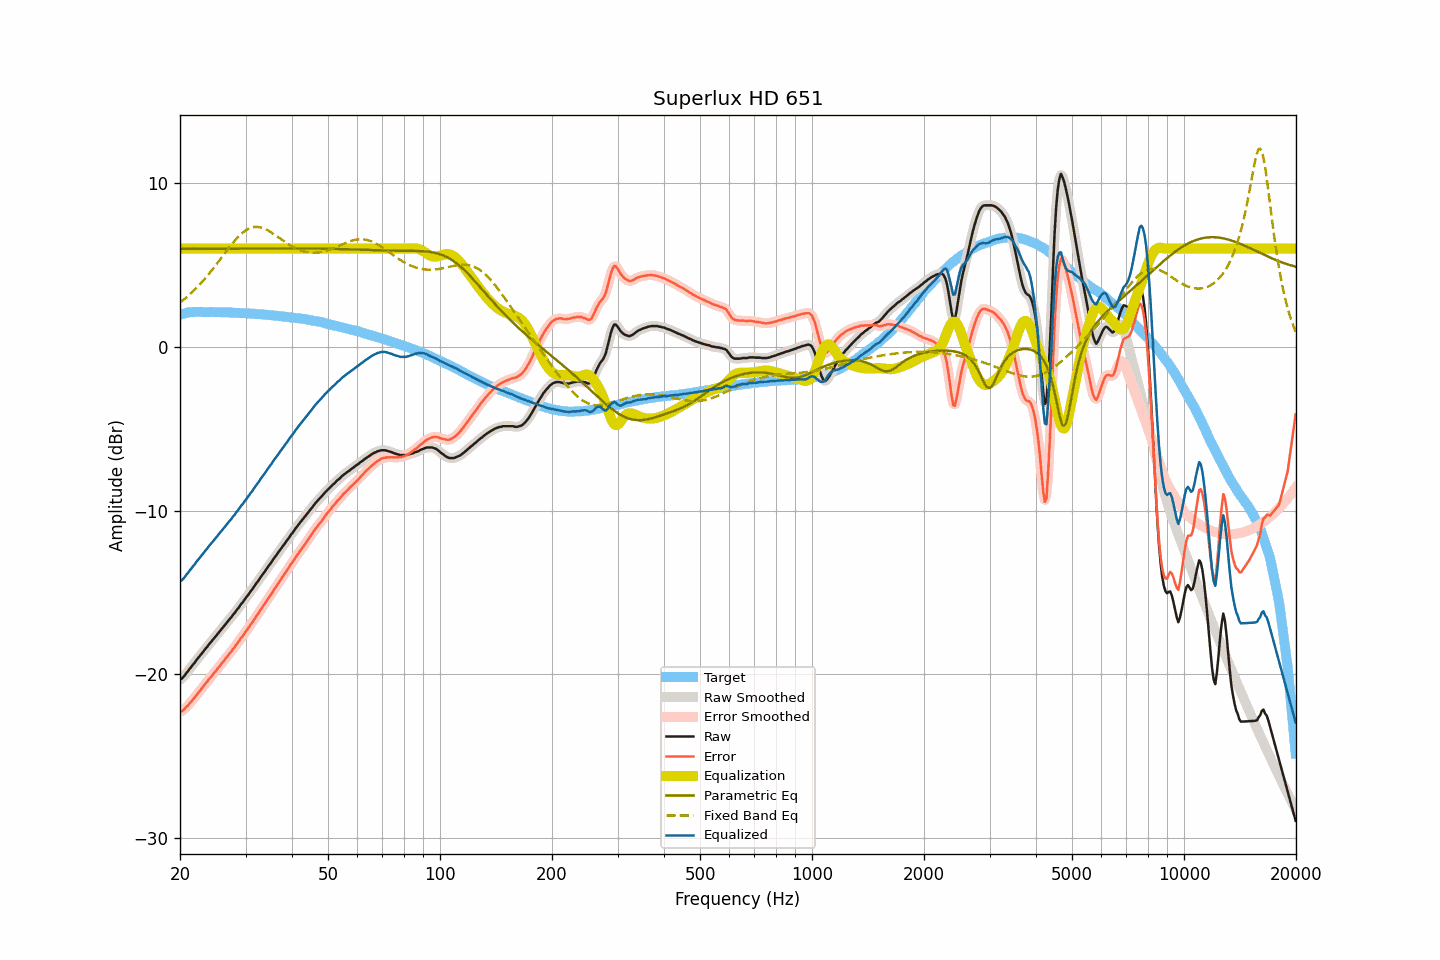

The table this chart was drawn from, first rows:
frequency, raw, smoothed, error, error_smoothed, equalization, parametric_eq, fixed_band_eq, equalized_raw, equalized_smoothed, target
20.00, -20.31, -20.32, -22.27, -22.29, 6.00, 5.98, 2.70, -14.31, -14.32, 1.96
20.20, -20.26, -20.24, -22.25, -22.24, 6.00, 5.98, 2.78, -14.26, -14.24, 1.99
20.40, -20.16, -20.15, -22.18, -22.17, 6.00, 5.98, 2.86, -14.16, -14.15, 2.02
20.61, -20.05, -20.05, -22.09, -22.09, 6.00, 5.98, 2.94, -14.05, -14.05, 2.04
20.81, -19.90, -19.92, -21.97, -21.99, 6.00, 5.98, 3.02, -13.90, -13.92, 2.07
21.02, -19.80, -19.79, -21.90, -21.88, 6.00, 5.98, 3.11, -13.80, -13.79, 2.10
21.23, -19.65, -19.66, -21.76, -21.77, 6.00, 5.98, 3.19, -13.65, -13.66, 2.11
21.44, -19.54, -19.54, -21.66, -21.66, 6.00, 5.98, 3.29, -13.54, -13.54, 2.12
21.66, -19.40, -19.41, -21.53, -21.53, 6.00, 5.98, 3.38, -13.40, -13.41, 2.13
21.87, -19.30, -19.29, -21.43, -21.42, 6.00, 5.98, 3.47, -13.30, -13.29, 2.13
22.09, -19.15, -19.16, -21.29, -21.29, 6.00, 5.98, 3.57, -13.15, -13.16, 2.14
22.31, -19.03, -19.03, -21.17, -21.17, 6.00, 5.98, 3.67, -13.03, -13.03, 2.14
22.54, -18.90, -18.90, -21.04, -21.04, 6.00, 5.98, 3.78, -12.90, -12.90, 2.14
22.76, -18.79, -18.79, -20.93, -20.92, 6.00, 5.98, 3.88, -12.79, -12.79, 2.14
22.99, -18.66, -18.66, -20.79, -20.79, 6.00, 5.99, 3.99, -12.66, -12.66, 2.12
23.22, -18.54, -18.54, -20.67, -20.67, 6.00, 5.99, 4.11, -12.54, -12.54, 2.12
23.45, -18.41, -18.41, -20.53, -20.54, 6.00, 5.99, 4.22, -12.41, -12.41, 2.12
23.69, -18.30, -18.29, -20.43, -20.41, 6.00, 5.99, 4.34, -12.30, -12.29, 2.12
23.92, -18.16, -18.17, -20.28, -20.29, 6.00, 5.99, 4.45, -12.16, -12.17, 2.12
24.16, -18.05, -18.05, -20.18, -20.17, 6.00, 5.99, 4.58, -12.05, -12.05, 2.13
24.40, -17.93, -17.93, -20.06, -20.05, 6.00, 5.99, 4.70, -11.93, -11.93, 2.13
24.65, -17.81, -17.81, -19.93, -19.94, 6.00, 5.99, 4.82, -11.81, -11.81, 2.12
24.89, -17.70, -17.70, -19.82, -19.81, 6.00, 5.99, 4.95, -11.70, -11.70, 2.12
25.14, -17.58, -17.58, -19.70, -19.69, 6.00, 5.99, 5.08, -11.58, -11.58, 2.12
25.39, -17.45, -17.45, -19.56, -19.57, 6.00, 5.99, 5.21, -11.45, -11.45, 2.12
25.65, -17.33, -17.33, -19.45, -19.44, 6.00, 5.99, 5.34, -11.33, -11.33, 2.12
25.91, -17.21, -17.21, -19.32, -19.32, 6.00, 5.99, 5.47, -11.21, -11.21, 2.10
26.16, -17.10, -17.10, -19.20, -19.20, 6.00, 5.99, 5.60, -11.10, -11.10, 2.10
26.43, -16.97, -16.97, -19.07, -19.07, 6.00, 5.99, 5.73, -10.97, -10.97, 2.10
26.69, -16.85, -16.85, -18.95, -18.95, 6.00, 5.99, 5.86, -10.85, -10.85, 2.10
26.96, -16.72, -16.73, -18.82, -18.83, 6.00, 5.99, 5.99, -10.72, -10.73, 2.10
27.23, -16.60, -16.61, -18.70, -18.70, 6.00, 6.00, 6.12, -10.60, -10.61, 2.10
27.50, -16.50, -16.49, -18.60, -18.58, 6.00, 6.00, 6.24, -10.50, -10.49, 2.10
27.77, -16.35, -16.36, -18.43, -18.45, 6.00, 6.00, 6.36, -10.35, -10.36, 2.09
28.05, -16.25, -16.24, -18.33, -18.32, 6.00, 6.00, 6.48, -10.25, -10.24, 2.08
28.33, -16.10, -16.11, -18.17, -18.18, 6.00, 6.00, 6.59, -10.10, -10.11, 2.07
28.62, -15.98, -15.98, -18.05, -18.05, 6.00, 6.00, 6.69, -9.98, -9.98, 2.07
28.90, -15.85, -15.84, -17.92, -17.91, 6.00, 6.00, 6.79, -9.85, -9.84, 2.07
29.19, -15.70, -15.72, -17.76, -17.78, 6.00, 6.00, 6.89, -9.70, -9.72, 2.06
29.48, -15.60, -15.58, -17.67, -17.65, 6.00, 6.00, 6.97, -9.60, -9.58, 2.07
29.78, -15.45, -15.45, -17.51, -17.51, 6.00, 6.00, 7.05, -9.45, -9.45, 2.05
30.08, -15.32, -15.33, -17.38, -17.38, 6.00, 6.00, 7.12, -9.32, -9.33, 2.05
30.38, -15.19, -15.19, -17.23, -17.23, 6.00, 6.00, 7.18, -9.19, -9.19, 2.04
30.68, -15.06, -15.06, -17.10, -17.09, 6.00, 6.00, 7.22, -9.06, -9.06, 2.04
30.99, -14.91, -14.92, -16.94, -16.95, 6.00, 6.00, 7.27, -8.91, -8.92, 2.03
31.30, -14.79, -14.78, -16.82, -16.81, 6.00, 6.00, 7.29, -8.79, -8.78, 2.02
31.61, -14.64, -14.64, -16.66, -16.66, 6.00, 6.00, 7.31, -8.64, -8.64, 2.02
31.93, -14.50, -14.51, -16.51, -16.52, 6.00, 6.00, 7.32, -8.50, -8.51, 2.01
32.24, -14.37, -14.37, -16.37, -16.37, 6.00, 6.00, 7.32, -8.37, -8.37, 2.00
32.57, -14.24, -14.23, -16.24, -16.22, 6.00, 6.01, 7.31, -8.24, -8.23, 1.99
32.89, -14.08, -14.09, -16.07, -16.08, 6.00, 6.01, 7.30, -8.08, -8.09, 1.99
33.22, -13.95, -13.95, -15.93, -15.94, 6.00, 6.01, 7.27, -7.95, -7.95, 1.98
33.55, -13.82, -13.81, -15.80, -15.79, 6.00, 6.01, 7.23, -7.82, -7.81, 1.98
33.89, -13.68, -13.68, -15.64, -15.64, 6.00, 6.01, 7.19, -7.68, -7.68, 1.96
34.23, -13.53, -13.53, -15.49, -15.49, 6.00, 6.01, 7.14, -7.53, -7.53, 1.96
34.57, -13.39, -13.40, -15.34, -15.35, 6.00, 6.01, 7.09, -7.39, -7.40, 1.95
34.92, -13.26, -13.26, -15.20, -15.20, 6.00, 6.01, 7.03, -7.26, -7.26, 1.93
35.27, -13.13, -13.12, -15.06, -15.05, 6.00, 6.01, 6.97, -7.13, -7.12, 1.93
35.62, -12.97, -12.98, -14.89, -14.90, 6.00, 6.01, 6.91, -6.97, -6.98, 1.92
35.97, -12.84, -12.84, -14.74, -14.75, 6.00, 6.01, 6.84, -6.84, -6.84, 1.90
... 635 more rows
